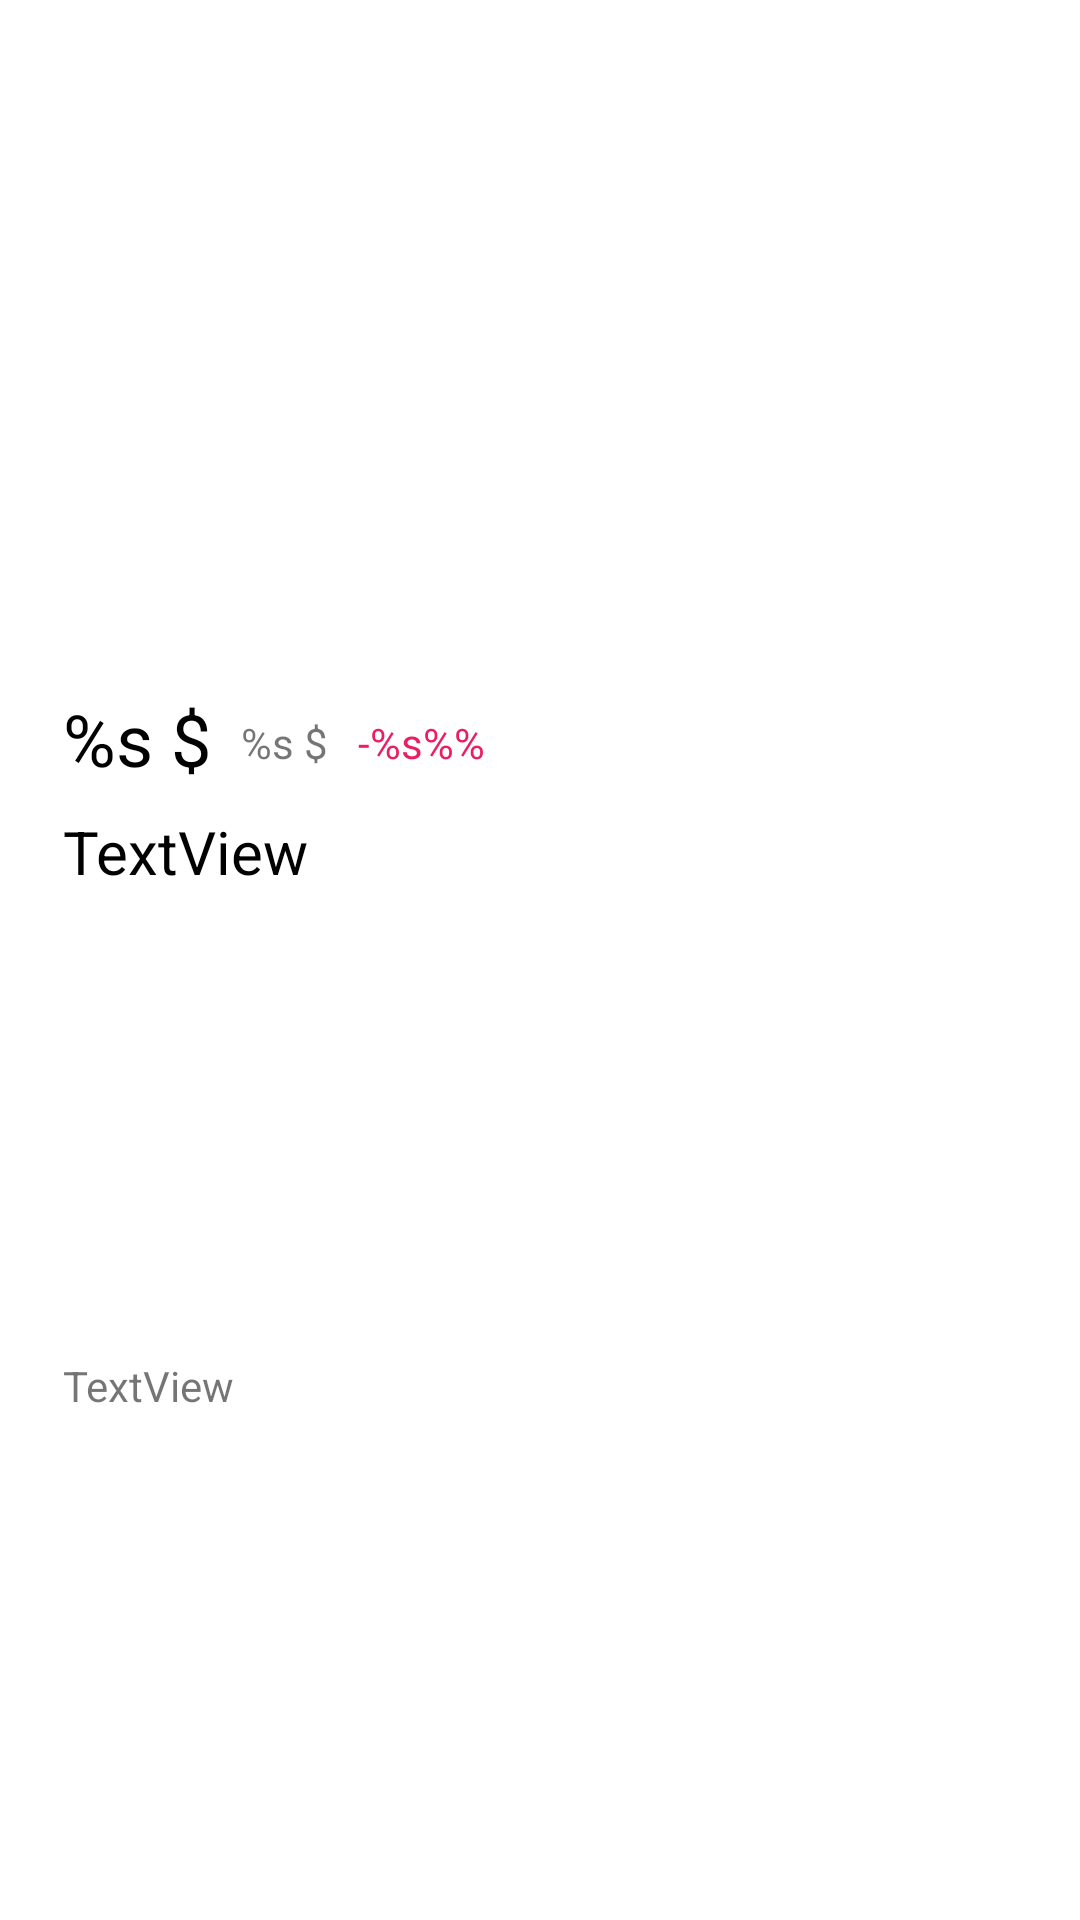

Here is an Android app screen rendered from its layout file. Give the layout XML and the strings, colors and styles it references.
<!-- AndroidManifest.xml: application theme Theme.ProductsApp -->
<!-- res/layout/product_card.xml -->
<?xml version="1.0" encoding="utf-8"?>
<androidx.cardview.widget.CardView xmlns:android="http://schemas.android.com/apk/res/android"
    xmlns:app="http://schemas.android.com/apk/res-auto"
    xmlns:tools="http://schemas.android.com/tools"
    android:layout_width="match_parent"
    android:layout_height="wrap_content"
    app:cardCornerRadius="10dp"
    app:cardElevation="0dp"
    app:cardUseCompatPadding="true">

    <androidx.constraintlayout.widget.ConstraintLayout
        android:layout_width="match_parent"
        android:layout_height="match_parent">

        <TextView
            android:id="@+id/tvTitle"
            android:layout_width="0dp"
            android:layout_height="wrap_content"
            android:layout_marginStart="16dp"
            android:layout_marginTop="8dp"
            android:layout_marginEnd="16dp"
            android:text="TextView"
            android:textColor="#000000"
            android:textSize="20sp"
            app:layout_constraintEnd_toEndOf="parent"
            app:layout_constraintStart_toStartOf="parent"
            app:layout_constraintTop_toBottomOf="@+id/tvPrice" />

        <TextView
            android:id="@+id/tvDescription"
            android:layout_width="0dp"
            android:layout_height="wrap_content"
            android:layout_marginStart="16dp"
            android:layout_marginTop="8dp"
            android:layout_marginEnd="16dp"
            android:layout_marginBottom="16dp"
            android:text="TextView"
            app:layout_constraintBottom_toBottomOf="parent"
            app:layout_constraintEnd_toEndOf="parent"
            app:layout_constraintStart_toStartOf="parent"
            app:layout_constraintTop_toBottomOf="@+id/tvTitle" />

        <ImageView
            android:id="@+id/ivThumbnail"
            android:layout_width="0dp"
            android:layout_height="200dp"
            android:layout_marginStart="16dp"
            android:layout_marginTop="16dp"
            android:layout_marginEnd="16dp"
            app:layout_constraintEnd_toEndOf="parent"
            app:layout_constraintStart_toStartOf="parent"
            app:layout_constraintTop_toTopOf="parent"
            tools:srcCompat="@tools:sample/avatars" />

        <TextView
            android:id="@+id/tvPrice"
            android:layout_width="wrap_content"
            android:layout_height="wrap_content"
            android:layout_marginStart="16dp"
            android:layout_marginTop="8dp"
            android:text="@string/price"
            android:textColor="#000000"
            android:textSize="24sp"
            app:layout_constraintStart_toStartOf="parent"
            app:layout_constraintTop_toBottomOf="@+id/ivThumbnail" />

        <TextView
            android:id="@+id/tvDiscountPrecent"
            android:layout_width="wrap_content"
            android:layout_height="wrap_content"
            android:layout_marginStart="10dp"
            android:layout_marginTop="16dp"
            android:text="@string/disc"
            android:textColor="#E91E63"
            app:layout_constraintStart_toEndOf="@+id/tvFullPrice"
            app:layout_constraintTop_toBottomOf="@+id/ivThumbnail" />

        <TextView
            android:id="@+id/tvFullPrice"
            android:layout_width="wrap_content"
            android:layout_height="wrap_content"
            android:layout_marginStart="10dp"
            android:layout_marginTop="16dp"
            android:text="@string/price"
            app:layout_constraintStart_toEndOf="@+id/tvPrice"
            app:layout_constraintTop_toBottomOf="@+id/ivThumbnail" />


    </androidx.constraintlayout.widget.ConstraintLayout>

</androidx.cardview.widget.CardView>
<!-- resources referenced by this layout -->
<resources>
  <string name="disc">-%s%%</string>
  <string name="price">%s $</string>
  <style name="Theme.ProductsApp" parent="Theme.MaterialComponents.DayNight.NoActionBar">
          
          <item name="colorPrimary">@color/purple_500</item>
          <item name="colorPrimaryVariant">@color/purple_700</item>
          <item name="colorOnPrimary">@color/white</item>
          
          <item name="colorSecondary">@color/teal_200</item>
          <item name="colorSecondaryVariant">@color/teal_700</item>
          <item name="colorOnSecondary">@color/black</item>
          
          <item name="android:statusBarColor">@color/white</item>
          
          <item name="android:windowLightStatusBar">true</item>
  
      </style>
  <!-- not gathered from this repository: default colours our renderer supplied (Android Studio template values) -->
  <color name="purple_500">#FF6200EE</color>
  <color name="purple_700">#FF3700B3</color>
  <color name="teal_200">#FF03DAC5</color>
  <color name="teal_700">#FF018786</color>
  <color name="black">#FF000000</color>
  <color name="white">#FFFFFFFF</color>
</resources>
